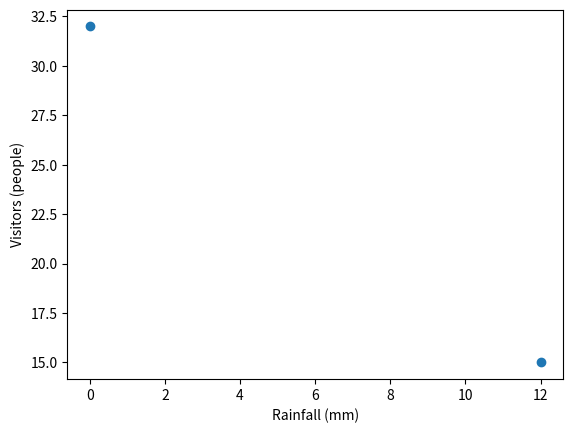

The script that saved this image:
import pandas as pd
import matplotlib.pyplot as plt

def plot_rain_visitors(frame):
    complete = frame.dropna(subset=["rain_mm", "visitors"])
    fig, ax = plt.subplots()
    ax.scatter(complete["rain_mm"], complete["visitors"])
    ax.set(xlabel="Rainfall (mm)", ylabel="Visitors (people)")
    return fig, ax

sample = pd.DataFrame({"rain_mm": [0, None, 12], "visitors": [32, 21, 15]})
fig, ax = plot_rain_visitors(sample)
